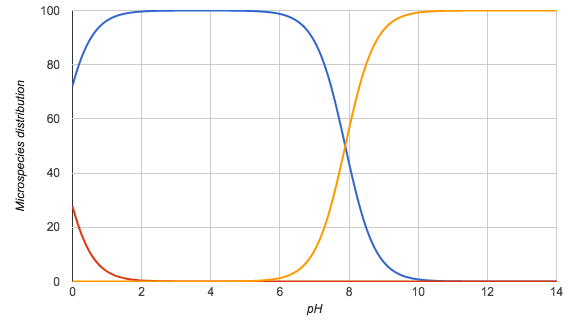

Data behind this chart, as committed beside it:
pH; Microspecies #1; Microspecies #2; Microspecies #3
0.0; 72.2; 27.8; 0.0
0.1; 76.6; 23.4; 0.0
0.2; 80.5; 19.5; 0.0
0.3; 83.8; 16.1; 0.0
0.4; 86.7; 13.3; 0.0
0.5; 89.2; 10.8; 0.0
0.6; 91.2; 8.8; 0.0
0.7; 92.9; 7.1; 0.0
0.8; 94.3; 5.7; 0.0
0.9; 95.4; 4.6; 0.0
1.0; 96.3; 3.7; 0.0
1.1; 97.0; 3.0; 0.0
1.2; 97.6; 2.4; 0.0
1.3; 98.1; 1.9; 0.0
1.4; 98.5; 1.5; 0.0
1.5; 98.8; 1.2; 0.0
1.6; 99.0; 1.0; 0.0
1.7; 99.2; 0.8; 0.0
1.8; 99.4; 0.6; 0.0
1.9; 99.5; 0.5; 0.0
2.0; 99.6; 0.4; 0.0
2.1; 99.7; 0.3; 0.0
2.2; 99.8; 0.2; 0.0
2.3; 99.8; 0.2; 0.0
2.4; 99.8; 0.1; 0.0
2.5; 99.9; 0.1; 0.0
2.6; 99.9; 0.1; 0.0
2.7; 99.9; 0.1; 0.0
2.8; 99.9; 0.1; 0.0
2.9; 100.0; 0.1; 0.0
3.0; 100.0; 0.0; 0.0
3.1; 100.0; 0.0; 0.0
3.2; 100.0; 0.0; 0.0
3.3; 100.0; 0.0; 0.0
3.4; 100.0; 0.0; 0.0
3.5; 100.0; 0.0; 0.0
3.6; 100.0; 0.0; 0.0
3.7; 100.0; 0.0; 0.0
3.8; 100.0; 0.0; 0.0
3.9; 100.0; 0.0; 0.0
4.0; 100.0; 0.0; 0.0
4.1; 100.0; 0.0; 0.0
4.2; 100.0; 0.0; 0.0
4.3; 100.0; 0.0; 0.0
4.4; 100.0; 0.0; 0.0
4.5; 100.0; 0.0; 0.0
4.6; 100.0; 0.0; 0.1
4.7; 99.9; 0.0; 0.1
4.8; 99.9; 0.0; 0.1
4.9; 99.9; 0.0; 0.1
5.0; 99.9; 0.0; 0.1
5.1; 99.8; 0.0; 0.2
5.2; 99.8; 0.0; 0.2
5.3; 99.7; 0.0; 0.3
5.4; 99.7; 0.0; 0.3
5.5; 99.6; 0.0; 0.4
5.6; 99.5; 0.0; 0.5
5.7; 99.4; 0.0; 0.6
5.8; 99.2; 0.0; 0.8
5.9; 99.0; 0.0; 1.0
... 81 more rows
